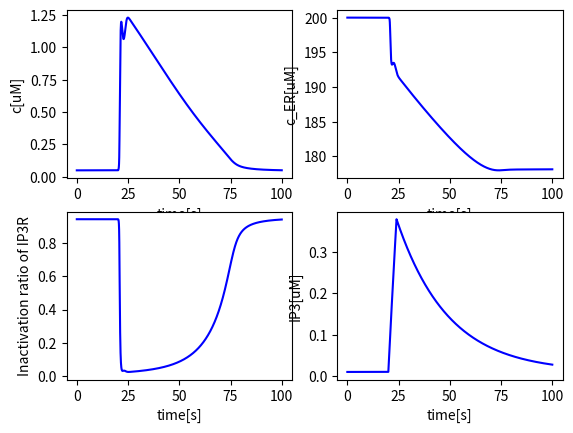
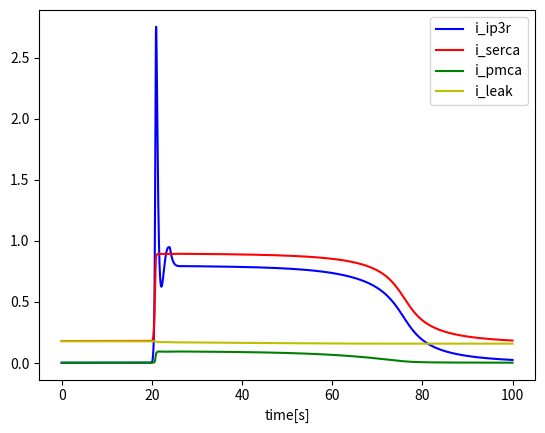

Python code for these plots, in order:
#!/usr/bin/env python
# -*- coding: utf-8 -*-

import numpy as np
import matplotlib.pyplot as plt
from scipy.integrate import odeint

class DeYoungKeizerCell:
    '''Simplified De Young-Keizer model, modified from p101 of "Models of Calcium Signalling" by J. Sneyd'''
    def __init__(self, T = 100, dt = 0.001):
        # General Parameters
        self.delta = 1
        self.gamma = 5.5

        # IPR

        '''DeYoungKeizer'''
        self.v_ip3r = 0.5 # 1.11
        self.k_p = 0.13
        self.k_c = 0.082

        '''Hofer'''
        # self.v_ip3r = 0.08
        # self.ka = 0.2
        # self.kip = 0.3

        '''Sneyd'''
        # self.v_ip3r = 0.1
        # self.k_p = 0.3 # 0.01 (This value can make this model similar to Hofer model)
        # self.k_c = 0.7 # Atri
        # self.k_2 = 0.7 # Atri

        # Inactivation ratio
        self.ki = 0.2
        self.k_6 = 4

        # SERCA
        self.v_serca = 0.9
        self.k_serca = 0.1

        # PMCA
        self.v_pmca = 0.1
        self.k_pmca = 0.3

        # IP3
        self.ip_decay = 0.04

        # Initial values
        self.c0 = 0.05
        self.s0 = 200
        self.r0 = 0.94117
        self.ip0 = 0.01

        # Time constants
        self.T = T
        self.dt = dt
        self.time = np.linspace(0, T, int(T/dt))


    '''IP3R terms'''

    '''DeYoungKeizer'''
    def i_ip3r(self, c, s, r, ip):
            return self.v_ip3r * (ip / (self.k_p + ip))**3 \
                * (c / (self.k_c + c))**3 * r * (s - c)

    '''Hofer'''
    # def i_ip3r(self, c, s, r, ip):
    #     return (self.v_ip3r * r * c**2 * ip**2 / (self.ka**2 + c**2) / (self.kip**2 + ip**2)) * (s - c)

    '''Sneyd'''
    # def i_ip3r(self, c, c_t, r, ip):
    #     # Atri 1993 IP3R
    #     return self.v_ip3r * (ip**3 / (self.k_p**3 + ip**3)) \
    #         * (c / (self.k_c + c)) * r * ((c_t-c)*self.gamma - c)

    def v_r(self, c, r):
        # Rate of the inactivation ratio
        return self.k_6 * (self.ki**2 / (self.ki**2 + c**2) - r)

    '''SERCA'''
    def i_serca(self, c):
        # SERCA [uM/s]
        return self.v_serca * c**2 / (c**2 + self.k_serca**2)

    '''Leak from ER'''
    def i_leak(self, c, s):
        # Leak from ER to cytosol [uM/s]
        v_leak = (- self.i_ip3r(self.c0, self.s0, self.r0, self.ip0) 
        + self.i_serca(self.c0)) / (self.s0 - self.c0)
        return v_leak * (s - c)

    '''PMCA'''
    def i_pmca(self, c):
        return self.v_pmca * c**2 / (c**2 + self.k_pmca**2)

    '''Inward current'''
    def i_in(self):
        return self.i_pmca(self.c0)

    '''Stimulation'''
    def stim(self, t):
        if 20 <= t < 24:
            return 0.1
        else:
            return self.ip_decay * self.ip0

    '''Time stepping terms'''
    def rhs(self, y, t):
        # Right-hand side formulation
        c, s, r, ip = y

        dcdt = self.i_ip3r(c, s, r, ip) + self.i_leak(c, s) - self.i_serca(c) + (self.i_in() - self.i_pmca(c)) * self.delta
        dsdt = self.gamma * (self.i_serca(c) - self.i_ip3r(c, s, r, ip) - self.i_leak(c, s))
        drdt = self.v_r(c, r)
        dipdt = self.stim(t) - self.ip_decay * ip

        return [dcdt, dsdt, drdt, dipdt]

    def step(self):
        # Time stepping    
        y0 = [self.c0, self.s0, self.r0, self.ip0]
        sol = odeint(self.rhs, y0, self.time, hmax = 0.005)
        return sol

    '''Plot'''
    def plot(self, a, tmin=0, tmax=1000, xlabel = 'time[s]', ylabel = None, color = 'b'):
        plt.plot(self.time[int(tmin/self.dt):int(tmax/self.dt)], a[int(tmin/self.dt):int(tmax/self.dt)], color)
        if xlabel:  plt.xlabel(xlabel)
        if ylabel:  plt.ylabel(ylabel)

if __name__ == "__main__":
    model = DeYoungKeizerCell(100)
    sol = model.step()
    c = sol[:,0]
    s = sol[:,1]
    r = sol[:,2]
    ip = sol[:,3]

    # Plot the results
    plt.figure()
    plt.subplot(221)
    model.plot(c, ylabel = 'c[uM]')
    plt.subplot(222)
    model.plot(s, ylabel = 'c_ER[uM]')
    plt.subplot(223)
    model.plot(r, ylabel = 'Inactivation ratio of IP3R')
    plt.subplot(224)
    model.plot(ip, ylabel = 'IP3[uM]')
    plt.show()

    # Plot the currents
    plt.figure()
    model.plot(model.i_ip3r(c, s, r, ip), color='b')
    model.plot(model.i_serca(c), color = 'r')
    model.plot(model.i_pmca(c), color = 'g')
    model.plot(model.i_leak(c, s), color = 'y')
    plt.legend(['i_ip3r', 'i_serca', 'i_pmca', 'i_leak'])
    plt.show()
    
